The GitHub repository Chrislandry98/IA_gestion_suivi_agricole contains a labelled image folder "Blueberry_maturiety" with 3 categories: immature, mature, semi-mature. Examples follow, each with its label.

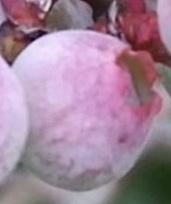
Label: semi-mature

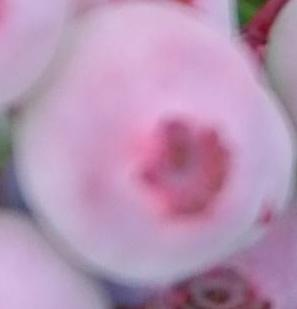
Label: semi-mature

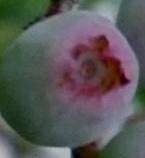
Label: semi-mature

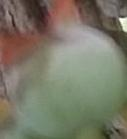
Label: immature

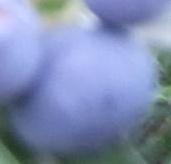
Label: mature

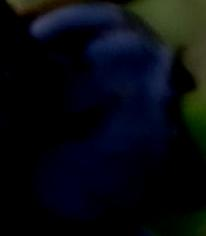
Label: mature
